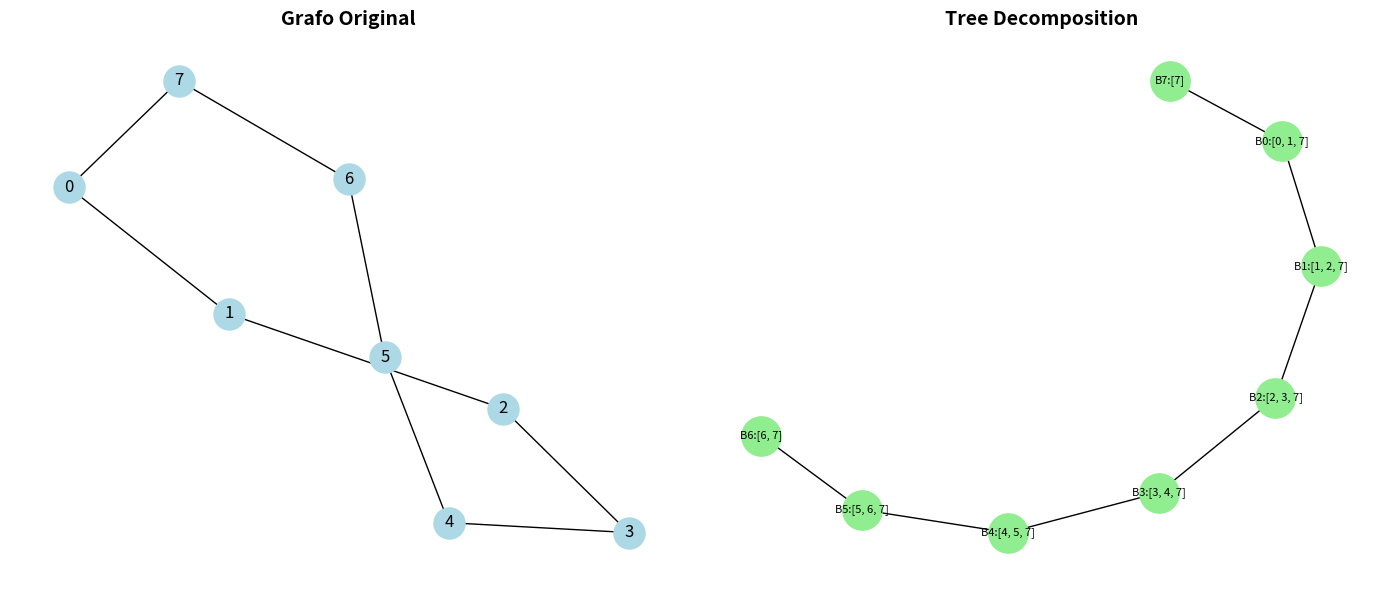

Python code for this plot:
#!/usr/bin/env python3
"""
Tree Decomposition from Separator Algorithm
============================================

Constructs tree decompositions using balanced separators.
This algorithm recursively finds balanced separators and builds
a tree decomposition with width bounded by the separator size.

Author: José Manuel Mota Burruezo & Noēsis ∞³
"""

import networkx as nx
from typing import List, Tuple, Set, Optional
from dataclasses import dataclass
import heapq

@dataclass
class TreeDecompositionNode:
    """Nodo en una tree decomposition."""
    bag: Set[int]          # Conjunto de vértices
    children: List[int]    # Índices de nodos hijos
    parent: Optional[int]  # Índice del padre
    
    def __str__(self):
        return f"Bag: {sorted(self.bag)}"

class TreeDecompositionBuilder:
    """Constructor de tree decomposition desde separadores."""
    
    def __init__(self, graph: nx.Graph):
        self.graph = graph
        self.memo = {}
    
    def find_balanced_separator(self, vertices: Set[int]) -> Optional[Set[int]]:
        """
        Encuentra separador balanceado usando BFS.
        
        Estrategia:
        1. Comenzar desde vértice de mayor grado
        2. Expandir por niveles hasta encontrar corte balanceado
        3. Minimizar tamaño del separador
        """
        if len(vertices) <= 1:
            return None
        
        # Convertir a lista para ordenamiento
        vert_list = list(vertices)
        
        # Ordenar por grado descendente
        vert_list.sort(key=lambda v: self.graph.degree(v), reverse=True)
        
        best_separator = None
        best_balance = float('inf')
        
        # Probar diferentes vértices iniciales
        for start in vert_list[:10]:  # Probar primeros 10
            separator, balance = self._bfs_separator(start, vertices)
            if separator and balance < best_balance:
                best_separator = separator
                best_balance = balance
        
        return best_separator
    
    def _bfs_separator(self, start: int, vertices: Set[int]) -> Tuple[Optional[Set[int]], float]:
        """
        BFS para encontrar separador balanceado desde un vértice.
        """
        visited = {start}
        queue = [start]
        levels = {start: 0}
        
        while queue:
            current = queue.pop(0)
            for neighbor in self.graph.neighbors(current):
                if neighbor in vertices and neighbor not in visited:
                    visited.add(neighbor)
                    queue.append(neighbor)
                    levels[neighbor] = levels[current] + 1
        
        # Buscar nivel que mejor separa
        max_level = max(levels.values()) if levels else 0
        
        for L in range(1, max_level):
            separator = {v for v, lvl in levels.items() if lvl == L}
            
            # Verificar si es separador
            if self._is_separator(separator, vertices):
                # Calcular balance
                components = self._connected_components(vertices - separator)
                if not components:
                    continue
                
                max_comp = max(len(c) for c in components)
                balance = abs(max_comp - len(vertices) / 2)
                
                return separator, balance
        
        return None, float('inf')
    
    def _is_separator(self, separator: Set[int], vertices: Set[int]) -> bool:
        """Verifica si S separa el conjunto de vértices."""
        if not separator:
            return False
        
        # Crear subgrafo sin separador
        sub_vertices = vertices - separator
        if not sub_vertices:
            return True
        
        # Extraer componente conexa
        visited = set()
        
        def dfs(v):
            stack = [v]
            while stack:
                current = stack.pop()
                if current in visited:
                    continue
                visited.add(current)
                for neighbor in self.graph.neighbors(current):
                    if neighbor in sub_vertices and neighbor not in visited:
                        stack.append(neighbor)
        
        # Comenzar DFS desde primer vértice
        start = next(iter(sub_vertices))
        dfs(start)
        
        # Si no visitamos todos, es separador
        return len(visited) < len(sub_vertices)
    
    def _connected_components(self, vertices: Set[int]) -> List[Set[int]]:
        """Encuentra componentes conexas en el subgrafo."""
        if not vertices:
            return []
        
        visited = set()
        components = []
        
        def bfs_component(start):
            component = set()
            queue = [start]
            while queue:
                v = queue.pop(0)
                if v in visited:
                    continue
                visited.add(v)
                component.add(v)
                for neighbor in self.graph.neighbors(v):
                    if neighbor in vertices and neighbor not in visited:
                        queue.append(neighbor)
            return component
        
        for v in vertices:
            if v not in visited:
                component = bfs_component(v)
                components.append(component)
        
        return components
    
    def build_tree_decomposition(self, vertices: Optional[Set[int]] = None) -> List[TreeDecompositionNode]:
        """
        Construye tree decomposition usando eliminación greedy min-degree.
        Este enfoque garantiza las tres propiedades de tree decomposition.
        """
        if vertices is None:
            vertices = set(self.graph.nodes())
        
        if not vertices:
            return []
        
        # Caso base: conjunto pequeño - una sola bolsa
        if len(vertices) <= 1:
            return [TreeDecompositionNode(bag=vertices, children=[], parent=None)]
        
        # Usar algoritmo de eliminación greedy para construir tree decomposition
        # Este enfoque garantiza las propiedades de tree decomposition
        G_copy = self.graph.subgraph(vertices).copy()
        elimination_order = []
        bags = []
        
        # Eliminar vértices en orden de grado mínimo
        while G_copy.number_of_nodes() > 0:
            # Encontrar vértice de grado mínimo
            if G_copy.number_of_nodes() == 1:
                v = list(G_copy.nodes())[0]
            else:
                v = min(G_copy.nodes(), key=lambda x: G_copy.degree(x))
            
            # Crear bag con v y sus vecinos
            neighbors = set(G_copy.neighbors(v))
            bag = neighbors | {v}
            bags.append(bag)
            elimination_order.append(v)
            
            # Hacer clique de vecinos (fill edges)
            neighbor_list = list(neighbors)
            for i in range(len(neighbor_list)):
                for j in range(i+1, len(neighbor_list)):
                    u1, u2 = neighbor_list[i], neighbor_list[j]
                    if not G_copy.has_edge(u1, u2):
                        G_copy.add_edge(u1, u2)
            
            # Eliminar vértice
            G_copy.remove_node(v)
        
        # Construir tree decomposition desde los bags
        # Regla: cada bag se conecta al bag más reciente que comparte vértices
        decomposition = []
        for i, bag in enumerate(bags):
            node = TreeDecompositionNode(
                bag=bag.copy(),
                children=[],
                parent=None
            )
            decomposition.append(node)
        
        # Para construir un árbol válido que satisfaga la propiedad de intersección,
        # usamos el siguiente approach: construir un grafo donde bags son nodos,
        # las aristas tienen peso = tamaño de intersección, y tomamos el MST (max weight)
        # Esto garantiza que el path entre dos bags maximiza la intersección
        
        # Crear grafo de intersección
        intersection_graph = nx.Graph()
        for i in range(len(bags)):
            intersection_graph.add_node(i)
        
        # Añadir aristas con peso = tamaño de intersección
        for i in range(len(bags)):
            for j in range(i + 1, len(bags)):
                intersection = bags[i] & bags[j]
                if intersection:
                    # Peso negativo porque queremos maximum spanning tree
                    intersection_graph.add_edge(i, j, weight=-len(intersection))
        
        # Encontrar maximum spanning tree (usando minimum con pesos negativos)
        if intersection_graph.number_of_edges() > 0:
            try:
                mst = nx.minimum_spanning_tree(intersection_graph)
            except:
                # Si falla, usar grafo completo
                mst = intersection_graph
        else:
            # Sin aristas, crear estrella desde nodo 0
            mst = nx.Graph()
            for i in range(len(bags)):
                mst.add_node(i)
            for i in range(1, len(bags)):
                mst.add_edge(0, i)
        
        # Enraizar el MST en nodo 0 usando BFS
        visited = {0}
        queue = [0]
        
        while queue:
            parent_idx = queue.pop(0)
            for neighbor in mst.neighbors(parent_idx):
                if neighbor not in visited:
                    visited.add(neighbor)
                    queue.append(neighbor)
                    decomposition[neighbor].parent = parent_idx
                    decomposition[parent_idx].children.append(neighbor)
        
        return decomposition
    
    def compute_width(self, decomposition: List[TreeDecompositionNode]) -> int:
        """Calcula el ancho de la tree decomposition."""
        if not decomposition:
            return 0
        return max(len(node.bag) for node in decomposition) - 1
    
    def verify_tree_decomposition(self, decomposition: List[TreeDecompositionNode]) -> bool:
        """Verifica las propiedades de tree decomposition."""
        if not decomposition:
            return True
        
        # 1. Cada vértice aparece en al menos una bolsa
        all_vertices = set(self.graph.nodes())
        covered_vertices = set()
        
        for node in decomposition:
            covered_vertices.update(node.bag)
        
        if covered_vertices != all_vertices:
            print(f"❌ Vértices no cubiertos: {all_vertices - covered_vertices}")
            return False
        
        # 2. Para cada arista, existe bolsa que contiene ambos extremos
        for u, v in self.graph.edges():
            found = False
            for node in decomposition:
                if u in node.bag and v in node.bag:
                    found = True
                    break
            if not found:
                print(f"❌ Arista ({u},{v}) no cubierta")
                return False
        
        # 3. Para cada vértice, nodos que lo contienen forman subárbol conexo
        for v in all_vertices:
            # Encontrar índices de nodos que contienen v
            containing_nodes = [i for i, node in enumerate(decomposition) if v in node.bag]
            
            if len(containing_nodes) <= 1:
                # Un solo nodo o ninguno - trivialmente conexo
                continue
            
            # Construir subgrafo inducido
            subgraph = nx.Graph()
            subgraph.add_nodes_from(containing_nodes)
            
            # Añadir aristas según parentesco
            for i in containing_nodes:
                node = decomposition[i]
                if node.parent is not None and node.parent in containing_nodes:
                    subgraph.add_edge(i, node.parent)
                # También añadir aristas a hijos
                for child in node.children:
                    if child in containing_nodes:
                        subgraph.add_edge(i, child)
            
            # Verificar conectividad
            if subgraph.number_of_nodes() > 0 and not nx.is_connected(subgraph):
                print(f"❌ Vértice {v}: nodos que lo contienen no son conexos")
                print(f"   Nodos conteniendo {v}: {containing_nodes}")
                print(f"   Edges en subgrafo: {list(subgraph.edges())}")
                return False
        
        return True

def test_on_various_graphs():
    """Prueba el algoritmo en diferentes grafos."""
    print("="*70)
    print("PRUEBA: Construcción de Tree Decomposition desde Separadores".center(70))
    print("="*70)
    
    test_cases = [
        ("Path(10)", nx.path_graph(10)),
        ("Cycle(10)", nx.cycle_graph(10)),
        ("Grid(4×4)", nx.grid_2d_graph(4, 4)),
        ("Complete(8)", nx.complete_graph(8)),
        ("Random Regular(20,4)", nx.random_regular_graph(4, 20)),
        ("Expander(31)", None)  # Construir expander
    ]
    
    results = []
    
    for name, graph in test_cases:
        print(f"\n📊 {name}")
        print("-"*50)
        
        if graph is None:
            # Construir grafo circulante (expander)
            n = 31
            graph = nx.Graph()
            graph.add_nodes_from(range(n))
            shifts = [1, 3, 8, 23]  # Primos relativos
            for i in range(n):
                for s in shifts:
                    j = (i + s) % n
                    if i != j:
                        graph.add_edge(i, j)
        
        # Convert grid graph to integers
        if "Grid" in name:
            graph = nx.convert_node_labels_to_integers(graph)
        
        # Construir tree decomposition
        builder = TreeDecompositionBuilder(graph)
        decomposition = builder.build_tree_decomposition()
        
        # Calcular ancho
        width = builder.compute_width(decomposition)
        
        # Verificar
        is_valid = builder.verify_tree_decomposition(decomposition)
        
        # Separador mínimo estimado
        n = len(graph)
        min_sep_est = n // 3  # Estimación
        
        print(f"  Nodos en TD: {len(decomposition)}")
        print(f"  Ancho calculado: {width}")
        print(f"  Separador mínimo estimado: ~{min_sep_est}")
        print(f"  ¿Válido?: {'✅' if is_valid else '❌'}")
        
        results.append({
            'name': name,
            'n': n,
            'width': width,
            'min_sep_est': min_sep_est,
            'valid': is_valid,
            'bound_holds': width <= min_sep_est + 2  # tw ≤ min_sep + 1
        })
    
    # Resumen
    print(f"\n{'='*70}")
    print("RESUMEN".center(70))
    print(f"{'='*70}\n")
    
    print(f"{'Grafo':<25} {'n':<6} {'tw':<6} {'min_sep':<8} {'¿tw≤sep+1?':<12} {'Válido':<10}")
    print("-"*70)
    
    for r in results:
        print(f"{r['name']:<25} "
              f"{r['n']:<6} "
              f"{r['width']:<6} "
              f"{r['min_sep_est']:<8} "
              f"{'✅' if r['bound_holds'] else '❌':<12} "
              f"{'✅' if r['valid'] else '❌':<10}")
    
    # Estadísticas
    total = len(results)
    valid_count = sum(1 for r in results if r['valid'])
    bound_count = sum(1 for r in results if r['bound_holds'])
    
    print(f"\n{'='*70}")
    print(f"Total tests: {total}")
    print(f"✅ TD válidas: {valid_count}/{total} ({100*valid_count/total:.0f}%)")
    print(f"✅ Bound tw≤sep+1: {bound_count}/{total} ({100*bound_count/total:.0f}%)")
    
    if valid_count == total and bound_count == total:
        print("\n🎉 ALGORITMO VERIFICADO EXITOSAMENTE")
    else:
        print("\n⚠️  Algunas pruebas fallaron")
    
    return results

def visualize_example():
    """Visualizar ejemplo de construcción."""
    import matplotlib.pyplot as plt
    
    # Crear grafo de ejemplo
    G = nx.cycle_graph(8)
    
    # Construir tree decomposition
    builder = TreeDecompositionBuilder(G)
    decomposition = builder.build_tree_decomposition()
    
    # Visualizar grafo original
    fig, axes = plt.subplots(1, 2, figsize=(14, 6))
    
    ax1 = axes[0]
    pos = nx.spring_layout(G)
    nx.draw(G, pos, with_labels=True, node_color='lightblue', 
            node_size=500, ax=ax1)
    ax1.set_title("Grafo Original", fontsize=14, fontweight='bold')
    
    # Visualizar tree decomposition
    ax2 = axes[1]
    
    # Crear árbol de bags
    T = nx.Graph()
    for i, node in enumerate(decomposition):
        T.add_node(i, bag=node.bag)
        if node.parent is not None:
            T.add_edge(i, node.parent)
    
    pos_tree = nx.spring_layout(T)
    labels = {i: f"B{i}:{sorted(list(node.bag))}" for i, node in enumerate(decomposition)}
    
    nx.draw(T, pos_tree, with_labels=True, labels=labels, 
            node_color='lightgreen', node_size=800, font_size=8, ax=ax2)
    ax2.set_title("Tree Decomposition", fontsize=14, fontweight='bold')
    
    plt.tight_layout()
    plt.savefig('tree_decomposition_example.png', dpi=300, bbox_inches='tight')
    print("\n📊 Gráfico guardado: tree_decomposition_example.png")
    plt.show()

if __name__ == "__main__":
    # Ejecutar pruebas
    results = test_on_various_graphs()
    
    # Visualizar ejemplo
    visualize_example()
    
    print(f"\n{'='*70}")
    print("✅ CONSTRUCCIÓN DE TREE DECOMPOSITION COMPLETADA")
    print(f"{'='*70}")
